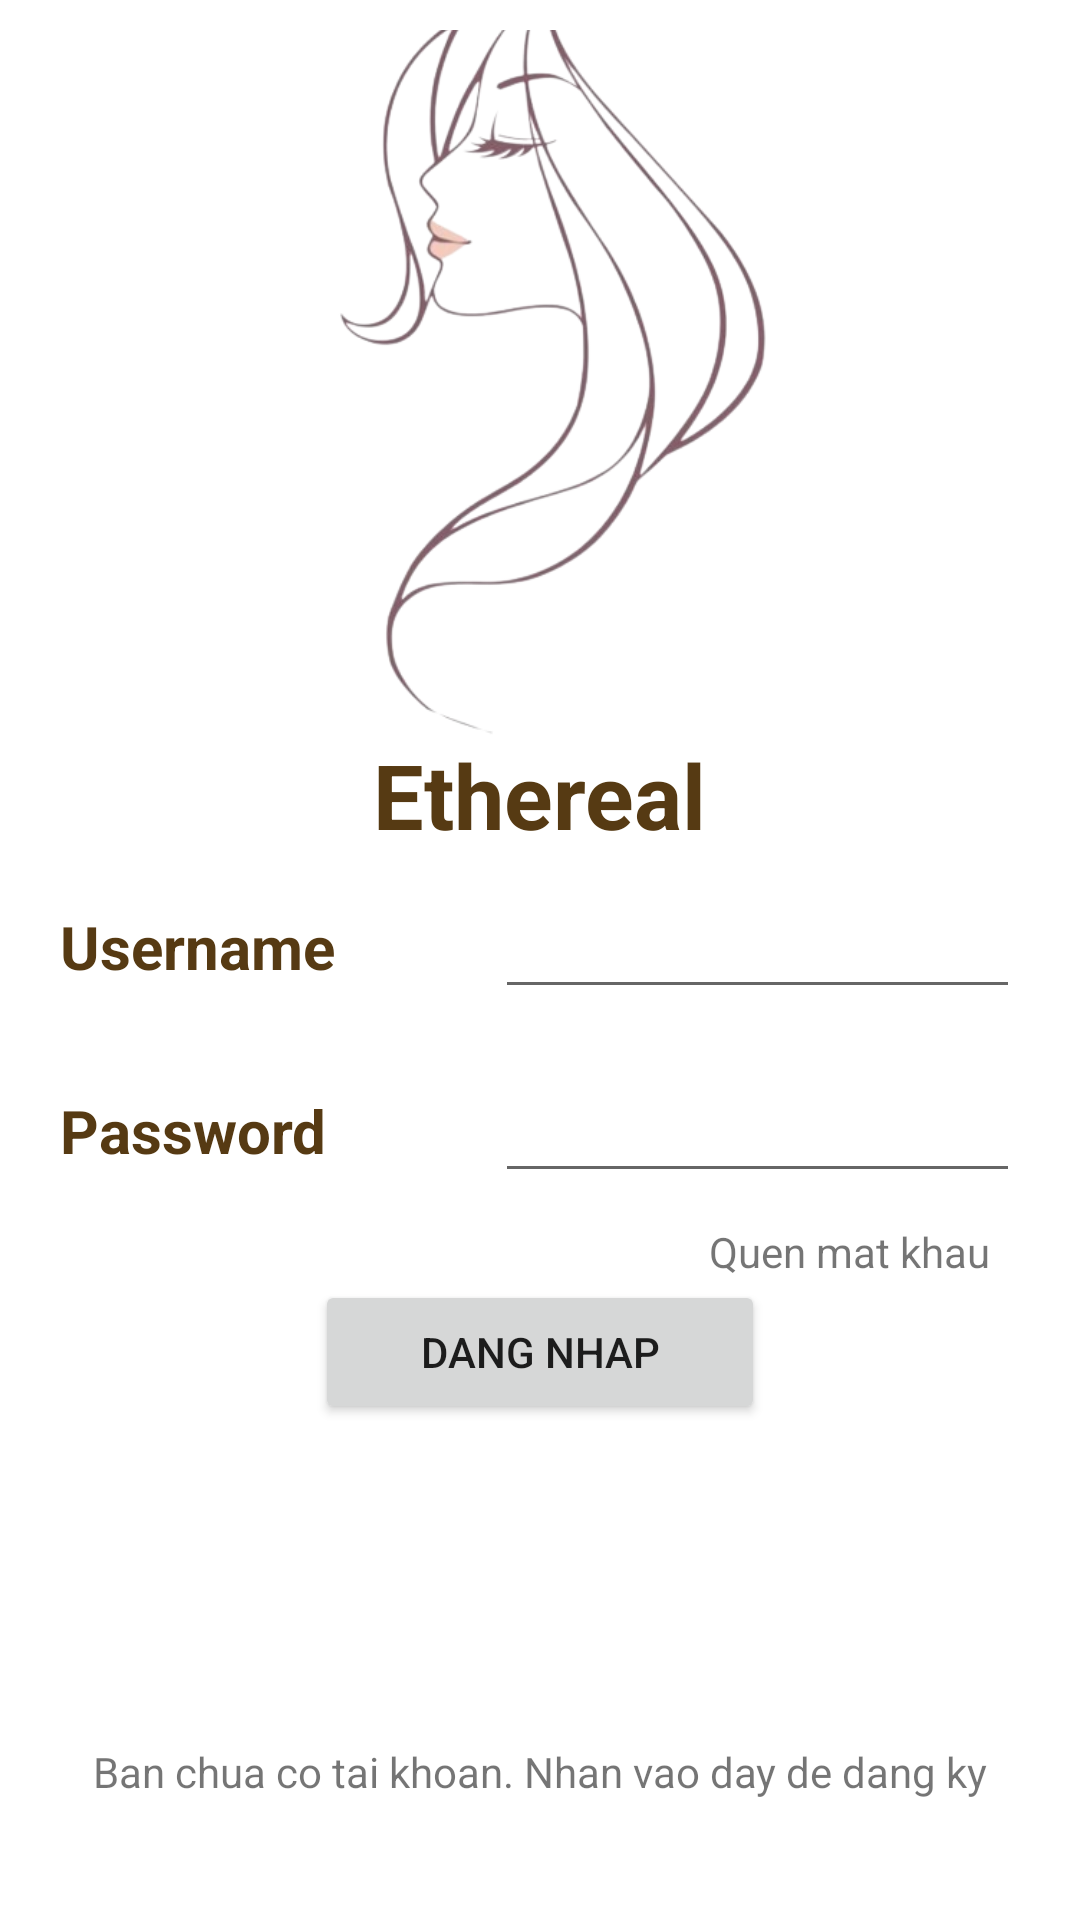

Produce the Android XML layout that renders to this screen, including the resource entries it uses.
<!-- AndroidManifest.xml: application theme Theme.EtherealApp -->
<!-- res/layout/activity_sign_in.xml -->
<?xml version="1.0" encoding="utf-8"?>
<FrameLayout xmlns:android="http://schemas.android.com/apk/res/android"
    xmlns:app="http://schemas.android.com/apk/res-auto"
    xmlns:tools="http://schemas.android.com/tools"
    android:layout_width="match_parent"
    android:layout_height="match_parent"
    android:padding="10dp"
    tools:context=".SignInActivity">

    <ImageView
        android:layout_width="280dp"
        android:layout_height="280dp"
        android:layout_gravity="center"
        android:layout_marginBottom="200dp"
        android:src="@drawable/background_signin" />

    <TextView
        android:layout_width="wrap_content"
        android:layout_height="wrap_content"
        android:layout_gravity="center"
        android:text="Ethereal"
        android:textStyle="bold"
        android:textColor="@color/BrownText"
        android:layout_marginBottom="55dp"
        android:textSize="30dp"/>
    <LinearLayout
        android:layout_width="match_parent"
        android:layout_height="wrap_content"
        android:layout_gravity="center"
        android:layout_marginTop="60dp"
        android:orientation="vertical">
        <LinearLayout
            android:layout_width="match_parent"
            android:layout_height="match_parent">
            <TextView
                android:layout_width="135dp"
                android:layout_height="wrap_content"
                android:text="Username"
                android:textColor="@color/BrownText"
                android:textSize="20dp"
                android:layout_marginLeft="10dp"
                android:textStyle="bold"
                android:layout_gravity="center_vertical" />
            <EditText

                android:textColor="@color/BrownText"
                android:id="@+id/ed_username"
                android:layout_width="match_parent"
                android:layout_height="wrap_content"
                android:layout_margin="10dp"/>
        </LinearLayout>
        <LinearLayout
            android:layout_width="match_parent"
            android:layout_height="match_parent">
            <TextView
                android:layout_width="135dp"
                android:layout_height="wrap_content"
                android:text="Password"
                android:textColor="@color/BrownText"
                android:textSize="20dp"
                android:layout_marginLeft="10dp"
                android:textStyle="bold"
                android:layout_gravity="center_vertical" />
            <EditText
                android:inputType="textPassword"
                android:textColor="@color/BrownText"
                android:id="@+id/ed_password"
                android:layout_width="match_parent"
                android:layout_height="wrap_content"
                android:layout_margin="10dp"/>
        </LinearLayout>

        <TextView
            android:layout_width="wrap_content"
            android:layout_height="wrap_content"
            android:text="Quen mat khau"
            android:layout_gravity="right"
            android:layout_marginRight="20dp"/>
        <Button
            android:id="@+id/btn_signin"
            android:layout_width="150dp"
            android:layout_height="wrap_content"
            android:text="Dang nhap"
            android:layout_gravity="center"/>
    </LinearLayout>
    <TextView
        android:id="@+id/tv_Signup"
        android:layout_width="match_parent"
        android:layout_height="wrap_content"
        android:layout_gravity="bottom"
        android:text="Ban chua co tai khoan. Nhan vao day de dang ky"
        android:gravity="center"
        android:layout_marginBottom="30dp"/>

</FrameLayout>
<!-- resources referenced by this layout -->
<resources>
  <color name="BrownText">#563a13</color>
  <!-- drawable background_signin: png bitmap (drawable, 79707 bytes) -->
  <style name="Theme.EtherealApp" parent="Theme.MaterialComponents.DayNight.NoActionBar">
          
          <item name="colorPrimary">@color/PinkButtonCheck</item>
          <item name="colorPrimaryVariant">@color/PinkButton</item>
          <item name="colorOnPrimary">@color/white</item>
          
          <item name="colorSecondary">@color/PinkButtonCheck</item>
          <item name="colorSecondaryVariant">@color/PinkButton</item>
          <item name="colorOnSecondary">@color/BrownText</item>
          
          <item name="android:statusBarColor" tools:targetApi="l">?attr/colorPrimaryVariant</item>
          
      </style>
  <color name="PinkButtonCheck">#b69594</color>
  <color name="PinkButton">#e4bab9</color>
  <color name="white">#FFFFFFFF</color>
</resources>
